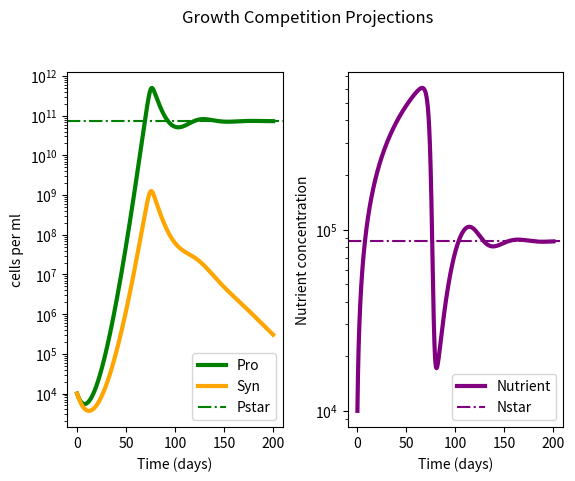

Python code for this plot: (Note: this script raises an exception after producing the figure.)
#!/usr/bin/env python3
# -*- coding: utf-8 -*-
"""
name:   no_HOOH_Qns_calcs.py 

location: /Users/<user>/Documents/Talmy_research/Zinser_lab/Projects/Competitions/Pro_vs_Syn/src

Goal: 
    Compete Pro and Syn on one nutrient N
    Pro to have higher affinity for N (as well as usage perhaps) than Syn
    Pro dies from HOOH and SYn detoxes only for itselfc

[redacted]




"""


import pandas as pd
import numpy as np
import matplotlib.pyplot as plt
from scipy import *
from scipy.integrate import odeint





################################

# model 

###################################

'''
plankton = (max growth rate)(nutient concentration)/michelis-mention constant) + (nutrinet concentration) (Population size) 
nutrients = (Supply of nutrient) - (max growth rate)(nutient concentration)/michelis-mention constant) + (nutrinet concentration)


k1 (p or s) = alpha (per day rate)
k2 = vmax (per day rate)
P = Prochlorococcus abundance (cells/ml)
S = Synechococcys abundance (cells/ml)
N = nutrient concetration (nM conentration per ml)


muP = (k2 * N /( (k2/k1p) + N) )
muS = (k2 * N /( (k2/k1s) + N) )
dPdt = P * muP 
dSdt = S * muS  
dNdt = supply - (muP * P) - (muS *S)


'''
#####################
# Set UP
######################


step = 0.01
ndays = 200
mtimes = np.linspace(0,ndays,int(ndays/step))

#initial values 
P0 = 1e4
S0 = 1e4
N0 = 1.0e4        #nM 
inits = (P0,S0,N0)

#parameters

k1p =  0.000003     #Pro alpha
k1s =  0.000002      #Syn alpha 
k2 =  0.88    #Vmax    shared for P and S here
dp = 0.2   #pro delta
ds =  0.2   #syn delta
rho =  0.002                  #innate N loss from system 
params = [k1p,k1s,k2,dp,ds,rho]
#params = list(zip(k1s,k2s,kdams))
#muP = (k2 * N /( (k2/k1p) + N) )
#muS = (k2 * N /( (k2/k1s) + N) )


#empty arrays 
P = np.array([])
S  = np.array([])
N = np.array([])
y = [P,S,N]


#function set up for ode int


def comp(y,t,params):
    k1p,k1s,k2,dp,ds,rho = params[0], params[1], params[2],params[3],params[4],params[5]
    P,S,N = y[0],y[1],y[2]
    Nsupply = N0
    Qnp = (9.4e-15*(1/(14.0))*1e+9)  #Nitrogen Quota for Pro from Bertillison?  #giving N in micro units? 
    Qns = (20.0e-15*(1/(14.0))*1e+9)  #Nitrogen Quota for Syn from Bertillison? 
    muP = (k2 * N /( (k2/k1p) + N) )
    muS = (k2 * N /( (k2/k1s) + N) )
    dPdt = P * muP - (dp *P)
    dSdt = S * muS - (ds *S)
    dNdt = Nsupply - (muP * P * Qnp) - (muS * S * Qns)-rho*N
    #print(dNdt)
    return [dPdt,dSdt,dNdt]

#solve ODEs via odeint
competition  = odeint(comp, inits, mtimes, args = (params,))

#redefine where P and  N are in returned matrix from ode int
Ps = competition[:,0]
Ss = competition[:,1]
Ns = competition[:,2]



#####################################

#  Graphing

#####################################



fig, (ax1, ax2) = plt.subplots(1, 2)
fig.suptitle('Growth Competition Projections')
plt.subplots_adjust(wspace = 0.3, top = 0.85)


ax1.plot(mtimes, Ps , linewidth = 3, color = 'g', label = 'Pro') #label = 'Pro k1 =' + str(k1p))
ax1.plot(mtimes, Ss , linewidth = 3, color = 'orange', label = 'Syn') #label = 'Syn k1 =' + str(k1s))
ax1.set(xlabel='Time (days)', ylabel='cells per ml')


ax2.plot(mtimes, Ns, linewidth = 3, color = 'purple', label = "Nutrient")
ax2.set(xlabel='Time (days)', ylabel='Nutrient concentration')
#ax2.plot(mtimes, y = (N0/rho), linestyle = ';', color = 'c', label = "N equilibrium solution")

ax1.semilogy()
ax2.semilogy()




##########################################################

# Calculated analytical solutions at equilibrium

##########################################################


#Pwins
Qnp = (9.4e-15*(1/(14.0))*1e+9)  #Nitrogen Quota for Pro from Bertillison?  #giving N in micro units? 
Qns = (20.0e-15*(1/(14.0))*1e+9)
    
Nstar = (dp*(k2/k1p))/(k2-dp)
Pstar = (N0-rho*Nstar)/(Qnp*(k2*Nstar)/(Nstar + (k2/k1p)))

ax1.axhline(Pstar, color = 'green', linestyle = "-.",label = 'Pstar')
ax2.axhline(Nstar, color = 'purple', linestyle = "-.",label = 'Nstar')


'''
#M solutions retry
# Models
    #muP = (k2 * N /( (k2/k1p) + N) )
    #muS = (k2 * N /( (k2/k1s) + N) )
    dPdt = P * muP - (dp *P)
    dSdt = S * muS - (ds *S)
    dNdt = Nsupply - (muP * P * Qnp) - (muS * S * Qns) -rho*N)            #ignore Qns for equilibrium calculation in matmatica [']]']

#Equilibrium  (3 cases: both P and S die, P wins while S->0, S wins while P->0) 
    N --> 
    P --> 0
    S --> 0 
    
    #or
    
    N --> (dp*(k2/k1p))/(k2-dp)
    P --> (N0-rho*Nstar)/(Qnp*(k2*Nstar)/(Nstar + (k2/k1p)))
    S -->  0
    
    #or
    
    N --> 
    P --> 0
    S --> 
'''
ax1.legend(loc = 'lower right')
ax2.legend(loc = 'lower right')


plt.show()

fig.savefig('../figures/no_HOOH_Qns_calcs_auto',dpi=300)




